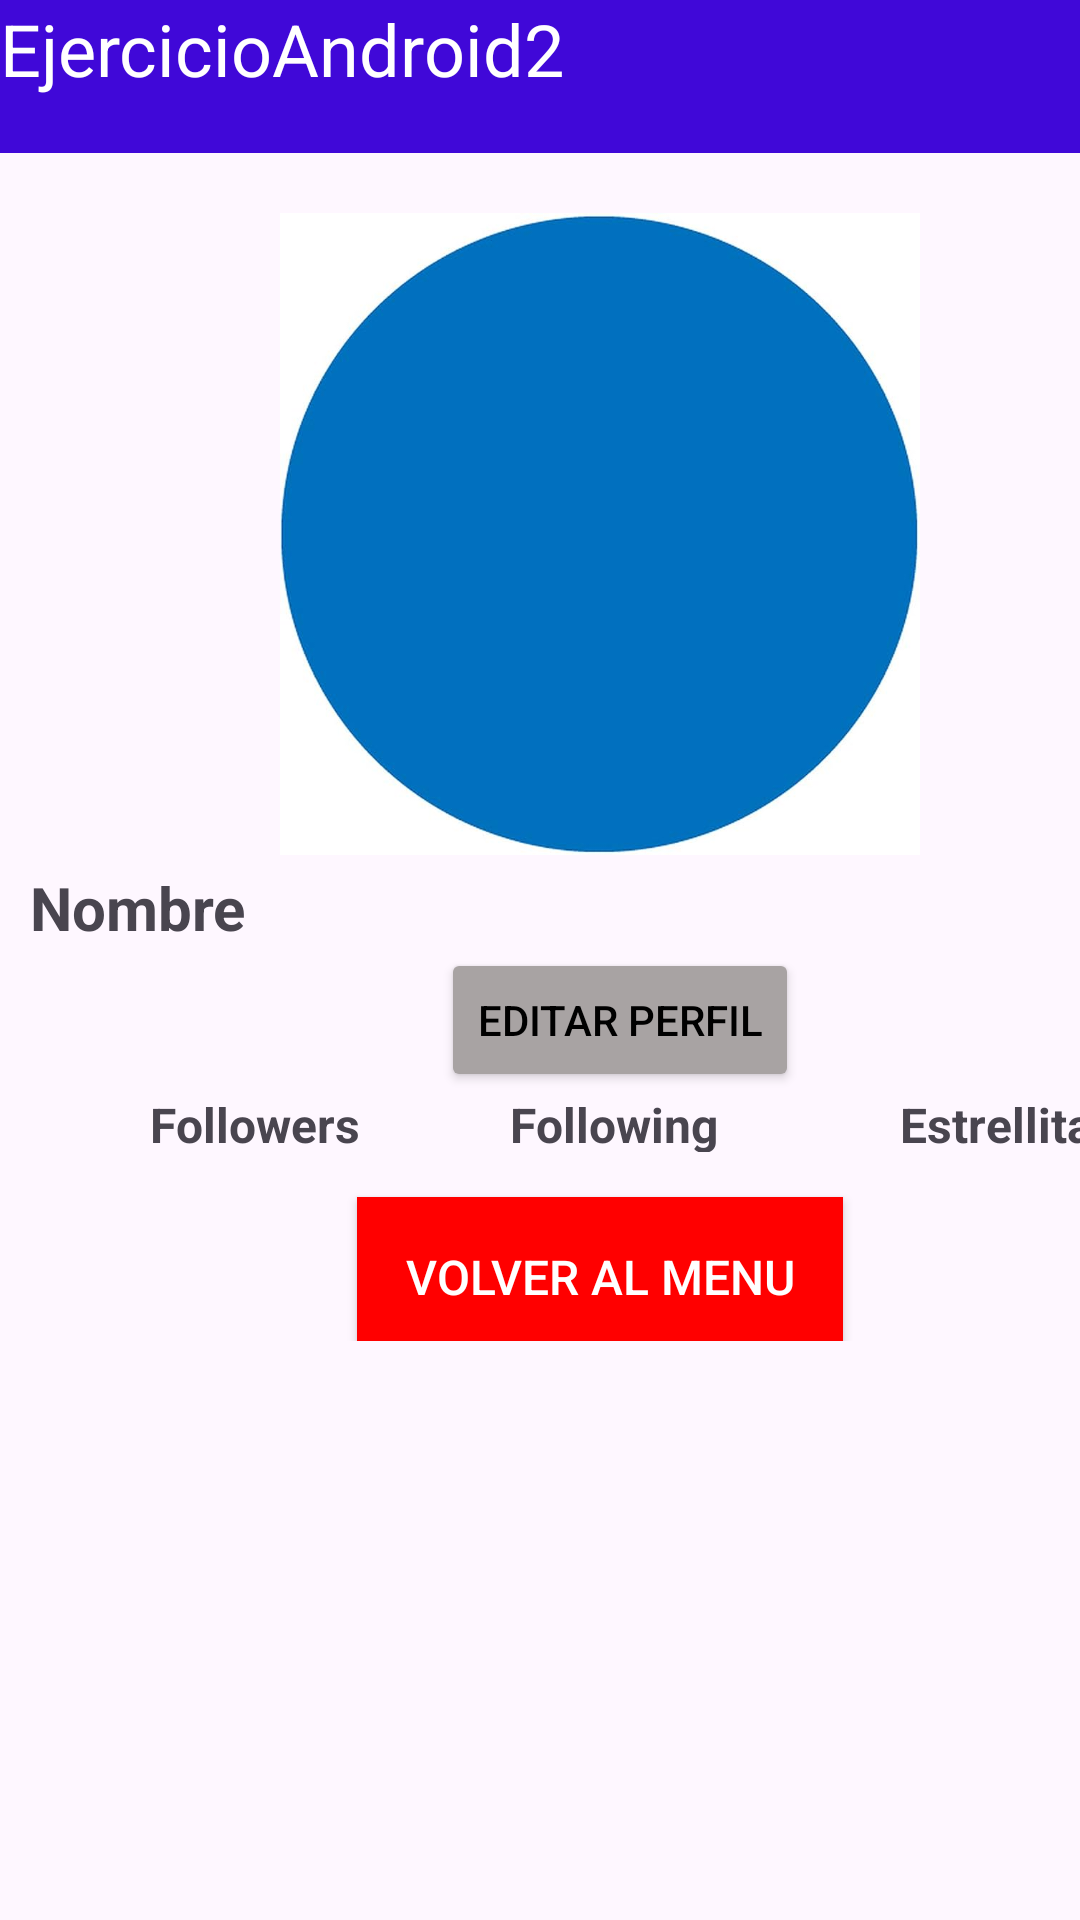

The Android layout XML behind this screen, and the referenced resources:
<!-- AndroidManifest.xml: application theme Theme.Task_06_1 -->
<!-- res/layout/activity_ejercicio1_table.xml -->
<?xml version="1.0" encoding="utf-8"?>
<TableLayout xmlns:android="http://schemas.android.com/apk/res/android"
    android:layout_width="match_parent"
    android:layout_height="match_parent"
    android:layout_gravity="center"
    >

    <TextView
        android:layout_width="match_parent"
        android:layout_height="51dp"
        android:background="#4008D8"
        android:text="EjercicioAndroid2"
        android:textColor="#FFFFFF"
        android:textSize="24sp" />

    <TableRow>


        <ImageView
            android:id="@+id/imagen"
            android:layout_width="400dp"
            android:layout_height="214dp"
            android:layout_gravity="center"
            android:layout_marginTop="16dp"
            android:layout_marginBottom="8dp"
            android:src="@drawable/azul" />
    </TableRow>
    <TableRow>
        <TextView
            android:id="@+id/nombre"
            android:layout_width="204dp"
            android:layout_height="wrap_content"
            android:text="  Nombre"
            android:textSize="20sp"
            android:textStyle="bold"
             />
    </TableRow>
    <TableRow android:layout_marginStart="20px">

        <Button
            android:id="@+id/editar_perfil"
            android:layout_width="wrap_content"
            android:layout_height="wrap_content"
            android:layout_gravity="center_horizontal"
            android:backgroundTint="#A8A3A3"
            android:elevation="@dimen/cardview_default_elevation"
            android:radius="0dp"

            android:shadowColor="#433E3E"
            android:text="Editar perfil"
            android:textColor="@color/black" />
    </TableRow>
    <TableRow>

        <TableLayout>

            <TableRow
                android:layout_width="match_parent"
                android:layout_height="match_parent">

                <TextView
                    android:id="@+id/followers"
                    android:layout_width="80dp"
                    android:layout_height="20dp"
                    android:layout_marginStart="50dp"
                    android:text="Followers"
                    android:textSize="16sp"
                    android:textStyle="bold" />

                <TextView
                    android:id="@+id/following"
                    android:layout_width="80dp"
                    android:layout_height="20dp"
                    android:layout_marginStart="40dp"
                    android:text="Following"
                    android:textSize="16sp"
                    android:textStyle="bold" />

                <TextView
                    android:id="@+id/estrellita"
                    android:layout_width="80dp"
                    android:layout_height="20dp"
                    android:layout_marginStart="50dp"
                    android:text="Estrellita"
                    android:textSize="16sp"
                    android:textStyle="bold" />
            </TableRow>

        </TableLayout>

    </TableRow>

    <TableRow
        android:layout_height="106dp"
        android:layout_gravity="center">

        <Button
            android:id="@+id/btnVolver"
            android:layout_width="54dp"
            android:layout_height="53dp"
            android:layout_gravity="center"
            android:layout_marginTop="10dp"
            android:background="@drawable/boton"
            android:paddingStart="16dp"
            android:paddingEnd="16dp"
            android:text="Volver al menu"
            android:textColor="#FFFFFF"
            android:textSize="16sp" />
    </TableRow>
</TableLayout>
<!-- resources referenced by this layout -->
<resources>
  <!-- drawable azul: jpg bitmap (drawable, 13814 bytes) -->
  <!-- drawable boton (drawable) -->
  <shape xmlns:android="http://schemas.android.com/apk/res/android">
      <solid android:color="#FF0000" />
      <corners android:radius="0dp" />
  </shape>
  <style name="Theme.Task_06_1" parent="Base.Theme.Task_06_1" />
  <style name="Base.Theme.Task_06_1" parent="Theme.Material3.DayNight.NoActionBar">
          
          
      </style>
  <!-- not gathered from this repository: default colours our renderer supplied (Android Studio template values) -->
  <color name="black">#FF000000</color>
</resources>
